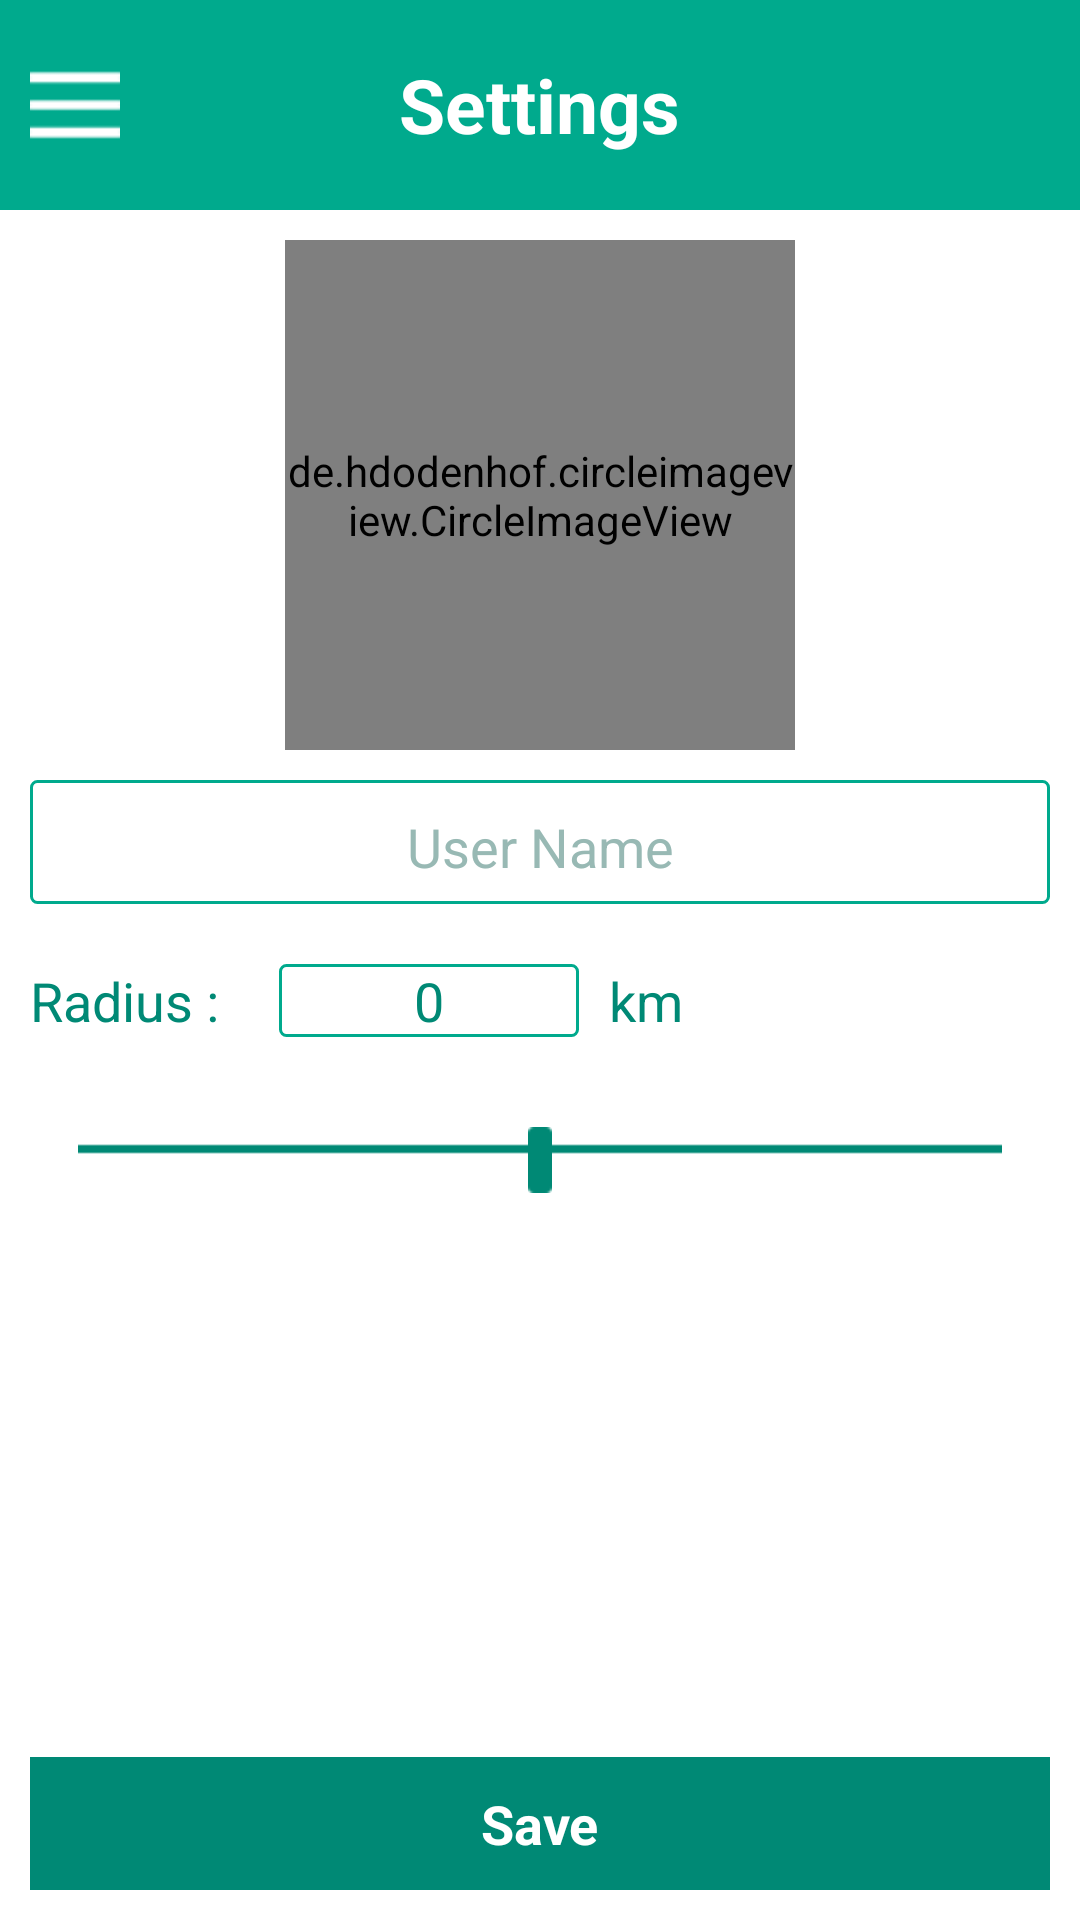

Here is an Android app screen rendered from its layout file. Give the layout XML and the strings, colors and styles it references.
<!-- AndroidManifest.xml: application theme AppTheme -->
<!-- res/layout/fragment_settings.xml -->
<?xml version="1.0" encoding="utf-8"?>
<android.support.constraint.ConstraintLayout xmlns:android="http://schemas.android.com/apk/res/android"
    android:layout_width="match_parent"
    android:layout_height="match_parent"
    xmlns:app="http://schemas.android.com/apk/res-auto">

<LinearLayout
    android:layout_width="match_parent"
    android:layout_height="match_parent"
    android:orientation="vertical"
    android:background="@android:color/white">

    <RelativeLayout
        android:layout_width="match_parent"
        android:layout_height="@dimen/header_height"
        android:background="@color/colorMain"
        android:padding="@dimen/padding_size">

        <ImageView
            android:id="@+id/activity_settings_bt_menu"
            android:layout_width="wrap_content"
            android:layout_height="wrap_content"
            android:layout_centerVertical="true"
            android:src="@drawable/icon_nav_menu"
            android:scaleType="fitXY"/>

        <TextView
            android:id="@+id/activity_settings_title"
            android:layout_width="wrap_content"
            android:layout_height="wrap_content"
            android:text="@string/activity_settings_title"
            android:textColor="@color/colorText"
            android:textStyle="bold"
            android:textSize="@dimen/header_title_size"
            android:layout_centerInParent="true"/>
    </RelativeLayout>

    <RelativeLayout
        android:layout_width="match_parent"
        android:layout_height="match_parent">
        <LinearLayout
            android:layout_width="match_parent"
            android:layout_height="match_parent"
            android:padding="@dimen/padding_size"
            android:orientation="vertical">

            <de.hdodenhof.circleimageview.CircleImageView
                xmlns:app="http://schemas.android.com/apk/res-auto"
                android:id="@+id/activity_settings_profile"
                android:layout_width="@dimen/place_img_height"
                android:layout_height="@dimen/place_img_height"
                android:src="@drawable/img_example_cell_place"
                android:layout_gravity="center"
                app:civ_border_width="2dp"
                app:civ_border_color="@color/colorPrimaryDark"
                android:layout_alignParentStart="true"
                android:layout_alignParentTop="true" />

            <RelativeLayout
                android:layout_width="match_parent"
                android:layout_height="wrap_content"
                android:layout_marginTop="@dimen/padding_size"
                android:layout_marginBottom="@dimen/padding_size"
                android:background="@drawable/rounded_corner">
                <EditText
                    android:id="@+id/activity_settings_et_username"
                    android:layout_width="wrap_content"
                    android:layout_height="wrap_content"
                    android:layout_centerInParent="true"
                    android:textAlignment="center"
                    android:hint="@string/activity_settings_lb_username"
                    android:textColor="@color/colorPrimaryDark"
                    android:textColorHint="@color/colorEditTextHint"
                    android:inputType="textEmailAddress"/>
            </RelativeLayout>

            <LinearLayout
                android:layout_width="match_parent"
                android:layout_height="wrap_content"
                android:orientation="horizontal"
                android:layout_marginTop="@dimen/padding_size">

                <TextView
                    android:layout_width="wrap_content"
                    android:layout_height="wrap_content"
                    android:textAppearance="?android:attr/textAppearanceMedium"
                    android:textColor="@color/colorPrimaryDark"
                    android:text="@string/activity_settings_radius_lb"/>

                <EditText
                    android:id="@+id/activity_settings_radius"
                    android:layout_width="100dp"
                    android:layout_height="wrap_content"
                    android:layout_marginLeft="20dp"
                    android:textColor="@color/colorPrimaryDark"
                    android:textAppearance="?android:attr/textAppearanceMedium"
                    android:text="0"
                    android:textAlignment="center"
                    android:background="@drawable/rounded_corner"
                    android:inputType="number"/>

                <TextView
                    android:layout_width="wrap_content"
                    android:layout_height="wrap_content"
                    android:layout_marginLeft="@dimen/padding_size"
                    android:textAppearance="?android:attr/textAppearanceMedium"
                    android:text="@string/activity_settings_radius_unit"
                    android:textColor="@color/colorPrimaryDark"/>
            </LinearLayout>
            <SeekBar
                android:id="@+id/seek1"
                android:layout_width="match_parent"
                android:layout_height="wrap_content"
                android:layout_marginTop="@dimen/place_img_margin"
                android:max="100"
                android:progress="50"
                android:thumb="@drawable/slider_header"
                android:progressDrawable="@drawable/slider_bar" />

        </LinearLayout>

        <RelativeLayout
            android:id="@+id/activity_settings_bt_save"
            android:layout_width="match_parent"
            android:layout_height="wrap_content"
            android:layout_alignParentBottom="true"
            android:layout_margin="@dimen/padding_size"
            android:padding="@dimen/padding_size"
            android:background="@color/colorPrimaryDark">

            <TextView
                android:layout_width="wrap_content"
                android:layout_height="wrap_content"
                android:textColor="@android:color/white"
                android:textStyle="bold"
                android:textAppearance="?android:attr/textAppearanceMedium"
                android:text="@string/activity_settings_bt_title"
                android:layout_centerInParent="true" />

        </RelativeLayout>

    </RelativeLayout>

</LinearLayout>

</android.support.constraint.ConstraintLayout>
<!-- resources referenced by this layout -->
<resources>
  <color name="colorEditTextHint">#98b9b4</color>
  <color name="colorMain">#00aa8d</color>
  <color name="colorPrimaryDark">#008975</color>
  <color name="colorText">#FFFFFF</color>
  <dimen name="header_height">70dp</dimen>
  <dimen name="header_title_size">25dp</dimen>
  <dimen name="padding_size">10dp</dimen>
  <dimen name="place_img_height">170dp</dimen>
  <dimen name="place_img_margin">30dp</dimen>
  <!-- drawable icon_nav_menu: png bitmap (drawable-hdpi, 14637 bytes) -->
  <!-- drawable img_example_cell_place: png bitmap (drawable-hdpi, 19697 bytes) -->
  <!-- drawable rounded_corner (drawable) -->
  <shape xmlns:android="http://schemas.android.com/apk/res/android"
      android:shape="rectangle" >
  
      <corners
          android:bottomLeftRadius="2dp"
          android:bottomRightRadius="2dp"
          android:topLeftRadius="2dp"
          android:topRightRadius="2dp" />
  
      <stroke
          android:width="1dp"
          android:color="@color/colorMain" />
      <solid android:color="@android:color/white" />
  
  </shape>
  <!-- drawable slider_bar: png bitmap (drawable-hdpi, 48139 bytes) -->
  <!-- drawable slider_header: png bitmap (drawable-hdpi, 17954 bytes) -->
  <string name="activity_settings_bt_title">Save</string>
  <string name="activity_settings_lb_username">User Name</string>
  
      // Create Banner Activity
  <string name="activity_settings_radius_lb">Radius :</string>
  <string name="activity_settings_radius_unit">km</string>
  <string name="activity_settings_title">Settings</string>
  <style name="AppTheme" parent="Theme.AppCompat.NoActionBar">
          
          <item name="colorPrimary">@color/colorMain</item>
          <item name="colorPrimaryDark">@color/colorPrimaryDark</item>
          <item name="colorAccent">@color/colorAccent</item>
          <item name="android:windowTranslucentStatus">true</item>
          <item name="android:popupMenuStyle">@style/PopupMenu</item>
          <item name="android:editTextColor">@color/colorPrimaryDark</item>
      </style>
  <color name="colorAccent">#FF4081</color>
  <style name="PopupMenu" parent="Widget.AppCompat.PopupMenu">
          <item name="android:popupBackground">@android:color/white</item>
      </style>
</resources>
